Run: headless pygame with SDL's dummy video driver; simulated clock (each Clock.tick advances the game by its frame time, no real sleeping); random seed 0; keys injected as events and as key.get_pressed() state; no mouse input.
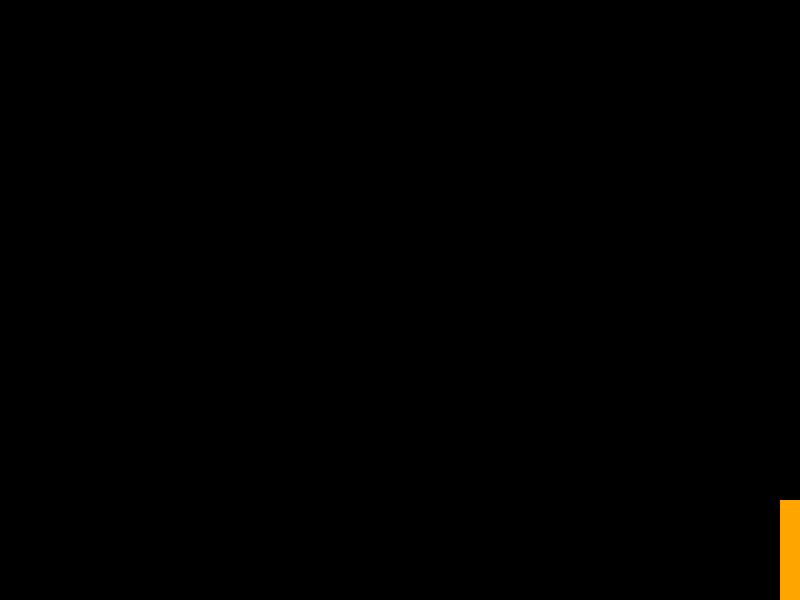
Frame 1 of 4 · flips 1–60 · no input
Frame 2 of 4 · flips 61–180 · tapped SPACE, RETURN · held RIGHT (→), D · screen unchanged from frame 1, image omitted
Frame 3 of 4 · flips 181–300 · held DOWN (↓), S · screen unchanged from frame 2, image omitted
Frame 4 of 4 · flips 301–420 · held LEFT (←), A, UP (↑), W · screen unchanged from frame 3, image omitted

The pygame program that drew these frames:

# -*- coding: utf-8 -*-
"""
Created on Wed Oct 23 14:20:14 2019

@author: daniv
"""

import pygame

class Game:
    def __init__(self,surface):
        self.close_clicked = False
        self.continue_game = True
        self.game_clock = pygame.time.Clock()
        self.frame_rate = 60
        self.surface = surface
        self.background_color = pygame.Color('black')
   
        self.wall_1 = wall('orange',[20,20],[450, 150],[20, 100], self.surface)
        # wall_colour, velocity, wall_position, wall_dimensions, surface
    
    def play(self):
        while self.close_clicked == False:
            self.update()
            self.draw()
            self.handle_events()
            if self.continue_game == True:

                self.decide_continue
            self.game_clock.tick(self.frame_rate)
    
    def draw(self):
        # Draw all game objects
        self.surface.fill(self.background_color) #clear display surface first
        self.wall_1.draw()
        
        pygame.display.update() #displays updated surface
       
    def update(self):
        self.wall_1.apply_gravity()
    
    def decide_continue(self):
        pass

    def handle_events(self):
        events = pygame.event.get()
        for event in events:
            if event.type == pygame.QUIT:
                self.close_clicked = True
            if event.type == pygame.KEYDOWN:
                    if event.key == pygame.K_UP:
                        self.wall_1.move([0,20])
            
        keys = pygame.key.get_pressed()  
        if keys [pygame.K_UP]:
            self.wall_1.move([0,-20])
        if keys [pygame.K_DOWN]:
            self.wall_1.move([0,20])
        if keys [pygame.K_LEFT]:
            self.wall_1.move([-20,0])
        if keys [pygame.K_RIGHT]:
            self.wall_1.move([20,0])
        else:
            self.wall_1.move([0,0])
            self.wall_1.apply_gravity()
                
class wall:
    def __init__(self, wall_colour, velocity, wall_position, wall_dimensions, surface):
        self.color = pygame.Color(wall_colour)
        self.position = wall_position
        self.dimensions = wall_dimensions
        self.wall = [wall_position, wall_dimensions]
        self.surface = surface
        self.velocity = velocity 

    def move(self, velocity):
        self.position[0] = self.position[0] + self.velocity[0]
        self.position[1] = self.position[1] + self.velocity[1]
        # now = time.time()
        # later = time.time()
        # change_in_time = later - now
        # if change_in_time != 0:

        size = self.surface.get_size() # tuple (width, height)
        # check right index = 0, check bottom index = 1
        for index in range(0,2):
            if self.position[index] + self.dimensions[index] >= size[index]:
                self.position[index] = size[index] - self.dimensions[index]
        # check left index = 0, check bottom index = 1
        for index in range(0,2):
            if self.position[index] <= 0:
                self.position[index] = 0
        
    def draw(self):
        pygame.draw.rect(self.surface, self.color, self.wall)
    
    def apply_gravity(self):
        size = self.surface.get_size() # tuple (width, height)
        change_in_velocity = 0.50
        if self.velocity[1] == 0:
            self.move([0,19])
            self.velocity[1] += change_in_velocity
        # check if on ground
        if self.position[1] - self.dimensions[1] >= size[1]:
            #self.position[1] = size[1] - self.dimensions[1]
            self.velocity[1] = 0
        

def main():
    pygame.init()
    size = (800,600)
    title = 'practice'
    pygame.display.set_mode(size)
    pygame.display.set_caption(title)

    surface = pygame.display.get_surface()
    game = Game(surface)
    game.play()
    pygame.quit()
    
main()
